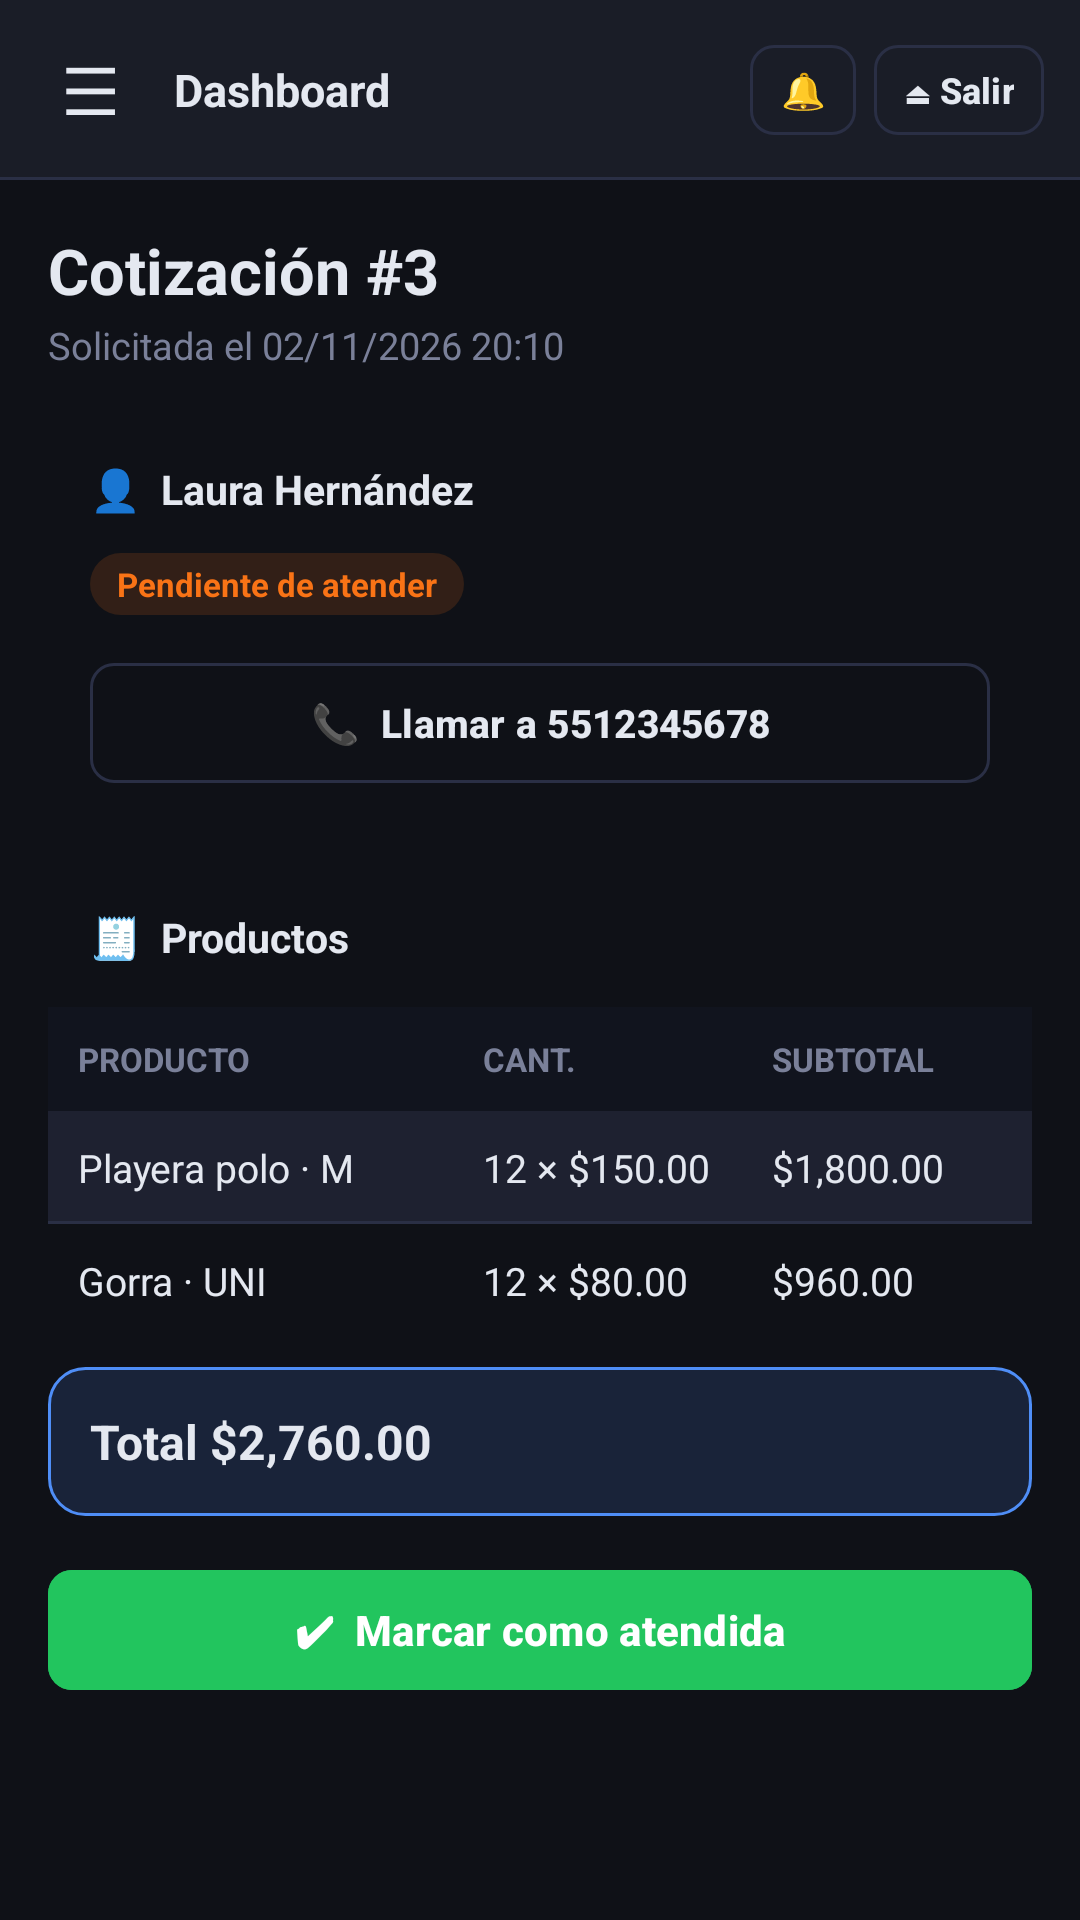

Here is an Android app screen rendered from its layout file. Give the layout XML and the strings, colors and styles it references.
<!-- AndroidManifest.xml: application theme Theme.VistasApp -->
<!-- res/layout/activity_detalle_cotizacion.xml -->
<?xml version="1.0" encoding="utf-8"?>
<LinearLayout xmlns:android="http://schemas.android.com/apk/res/android"
    xmlns:tools="http://schemas.android.com/tools"
    android:id="@+id/main"
    android:layout_width="match_parent"
    android:layout_height="match_parent"
    android:background="@color/fondo"
    android:orientation="vertical"
    tools:context=".DetalleCotizacion"
    tools:ignore="HardcodedText">

    <include layout="@layout/barra_superior" />

    <ScrollView
        android:layout_width="match_parent"
        android:layout_height="match_parent">

        <LinearLayout style="@style/Contenido">

            <TextView style="@style/Titulo" android:text="Cotización #3" />
            <TextView style="@style/Subtitulo" android:text="Solicitada el 02/11/2026 20:10" />

            <LinearLayout style="@style/Tarjeta">
                <TextView style="@style/SeccionTitulo" android:text="👤  Laura Hernández" />
                <TextView style="@style/Badge.Naranja" android:text="Pendiente de atender" />
                <com.google.android.material.button.MaterialButton android:id="@+id/btnLlamar" style="@style/BotonContorno" android:layout_marginTop="12dp" android:text="📞  Llamar a 5512345678" />
            </LinearLayout>

            <LinearLayout style="@style/Tarjeta" android:padding="0dp">
                <TextView style="@style/SeccionTitulo" android:layout_margin="14dp" android:text="🧾  Productos" />

                <LinearLayout android:layout_width="match_parent" android:layout_height="wrap_content" android:background="@drawable/fondo_tabla_encabezado" android:orientation="horizontal">
                    <TextView style="@style/TablaEncabezado" android:layout_weight="1.4" android:text="Producto" />
                    <TextView style="@style/TablaEncabezado" android:text="Cant." />
                    <TextView style="@style/TablaEncabezado" android:text="Subtotal" />
                </LinearLayout>

                <LinearLayout style="@style/TablaRenglon">
                    <TextView style="@style/TablaCelda" android:layout_weight="1.4" android:text="Playera polo · M" />
                    <TextView style="@style/TablaCelda" android:text="12 × $150.00" />
                    <TextView style="@style/TablaCelda" android:text="$1,800.00" />
                </LinearLayout>
                <LinearLayout style="@style/TablaRenglon" android:background="@null">
                    <TextView style="@style/TablaCelda" android:layout_weight="1.4" android:text="Gorra · UNI" />
                    <TextView style="@style/TablaCelda" android:text="12 × $80.00" />
                    <TextView style="@style/TablaCelda" android:text="$960.00" />
                </LinearLayout>
            </LinearLayout>

            <LinearLayout
                android:layout_width="match_parent"
                android:layout_height="wrap_content"
                android:layout_marginBottom="8dp"
                android:background="@drawable/fondo_total"
                android:padding="14dp">

                <TextView android:layout_width="wrap_content" android:layout_height="wrap_content" android:text="Total $2,760.00" android:textColor="@color/texto" android:textSize="16sp" android:textStyle="bold" />
            </LinearLayout>

            <com.google.android.material.button.MaterialButton android:id="@+id/btnAtender" style="@style/Boton.Exito" android:text="✔  Marcar como atendida" />
        </LinearLayout>
    </ScrollView>
</LinearLayout>
<!-- res/layout/barra_superior.xml (included above) -->
<?xml version="1.0" encoding="utf-8"?>
<LinearLayout xmlns:android="http://schemas.android.com/apk/res/android"
    xmlns:tools="http://schemas.android.com/tools"
    android:layout_width="match_parent"
    android:layout_height="60dp"
    android:background="@drawable/fondo_barra"
    android:gravity="center_vertical"
    android:orientation="horizontal"
    android:paddingStart="8dp"
    android:paddingEnd="12dp"
    tools:ignore="HardcodedText">

    <TextView
        android:id="@+id/btnVolver"
        android:layout_width="44dp"
        android:layout_height="44dp"
        android:background="?attr/selectableItemBackgroundBorderless"
        android:contentDescription="@string/volver"
        android:gravity="center"
        android:text="☰"
        android:textColor="@color/texto"
        android:textSize="22sp" />

    <TextView
        android:id="@+id/txtTituloBarra"
        android:layout_width="0dp"
        android:layout_height="wrap_content"
        android:layout_marginStart="6dp"
        android:layout_weight="1"
        android:ellipsize="end"
        android:maxLines="1"
        android:textColor="@color/texto"
        android:textSize="15sp"
        android:textStyle="bold"
        tools:text="Dashboard" />

    <com.google.android.material.button.MaterialButton
        android:id="@+id/btnNotificaciones"
        style="@style/BotonChico"
        android:layout_marginEnd="6dp"
        android:contentDescription="@string/notificaciones_icono"
        android:text="🔔" />

    <com.google.android.material.button.MaterialButton
        android:id="@+id/btnSalir"
        style="@style/BotonChico"
        android:text="⏏ Salir" />

</LinearLayout>
<!-- resources referenced by this layout -->
<resources>
  <color name="fondo">#0F1117</color>
  <color name="texto">#E4E8F0</color>
  <!-- drawable fondo_barra (drawable) -->
  <?xml version="1.0" encoding="utf-8"?>
  <layer-list xmlns:android="http://schemas.android.com/apk/res/android">
      <item><shape><solid android:color="@color/borde" /></shape></item>
      <item android:bottom="1dp"><shape><solid android:color="@color/menu" /></shape></item>
  </layer-list>
  <!-- drawable fondo_tabla_encabezado (drawable) -->
  <?xml version="1.0" encoding="utf-8"?>
  <shape xmlns:android="http://schemas.android.com/apk/res/android" android:shape="rectangle">
      <solid android:color="@color/input" />
      
      <corners android:radius="0dp" />
  </shape>
  <!-- drawable fondo_total (drawable) -->
  <?xml version="1.0" encoding="utf-8"?>
  <shape xmlns:android="http://schemas.android.com/apk/res/android" android:shape="rectangle">
      <solid android:color="@color/seleccion" />
      <stroke android:width="1dp" android:color="@color/primario" />
      <corners android:radius="12dp" />
  </shape>
  <string name="notificaciones_icono">Notificaciones</string>
  <string name="volver">Volver</string>
  <style name="Badge.Naranja">
          <item name="android:background">@drawable/badge_naranja</item>
          <item name="android:textColor">@color/aviso</item>
      </style>
  <style name="Boton.Exito">
          <item name="android:backgroundTint">@color/exito</item>
      </style>
  <style name="Contenido">
          <item name="android:layout_width">match_parent</item>
          <item name="android:layout_height">wrap_content</item>
          <item name="android:orientation">vertical</item>
          <item name="android:padding">16dp</item>
      </style>
  <style name="TablaCelda">
          <item name="android:layout_width">0dp</item>
          <item name="android:layout_height">wrap_content</item>
          <item name="android:layout_weight">1</item>
          <item name="android:padding">10dp</item>
          <item name="android:textColor">@color/texto</item>
          <item name="android:textSize">13sp</item>
      </style>
  <style name="TablaRenglon">
          <item name="android:layout_width">match_parent</item>
          <item name="android:layout_height">wrap_content</item>
          <item name="android:background">@drawable/fondo_renglon</item>
          <item name="android:orientation">horizontal</item>
      </style>
  <style name="Titulo">
          <item name="android:layout_width">wrap_content</item>
          <item name="android:layout_height">wrap_content</item>
          <item name="android:textColor">@color/texto</item>
          <item name="android:textSize">21sp</item>
          <item name="android:textStyle">bold</item>
      </style>
  <style name="Theme.VistasApp" parent="Base.Theme.VistasApp" />
  <color name="borde">#2A2F45</color>
  <color name="menu">#1A1D27</color>
  <color name="input">#11141E</color>
  <color name="seleccion">#264F8EF7</color>
  <color name="primario">#4F8EF7</color>
  <!-- drawable badge_naranja (drawable) -->
  <?xml version="1.0" encoding="utf-8"?>
  <shape xmlns:android="http://schemas.android.com/apk/res/android" android:shape="rectangle">
      <solid android:color="@color/badge_naranja" />
      
      <corners android:radius="999dp" />
  </shape>
  <color name="aviso">#F97316</color>
  <color name="exito">#22C55E</color>
  <color name="texto_suave">#7A8099</color>
  <!-- drawable fondo_renglon (drawable) -->
  <?xml version="1.0" encoding="utf-8"?>
  <layer-list xmlns:android="http://schemas.android.com/apk/res/android">
      <item><shape><solid android:color="@color/borde" /></shape></item>
      <item android:bottom="1dp"><shape><solid android:color="@color/tarjeta" /></shape></item>
  </layer-list>
  <color name="badge_naranja">#26F97316</color>
  <color name="tarjeta">#1E2130</color>
  <color name="white">#FFFFFF</color>
  <color name="turquesa">#22D3A5</color>
  <color name="placeholder">#444D6B</color>
</resources>
